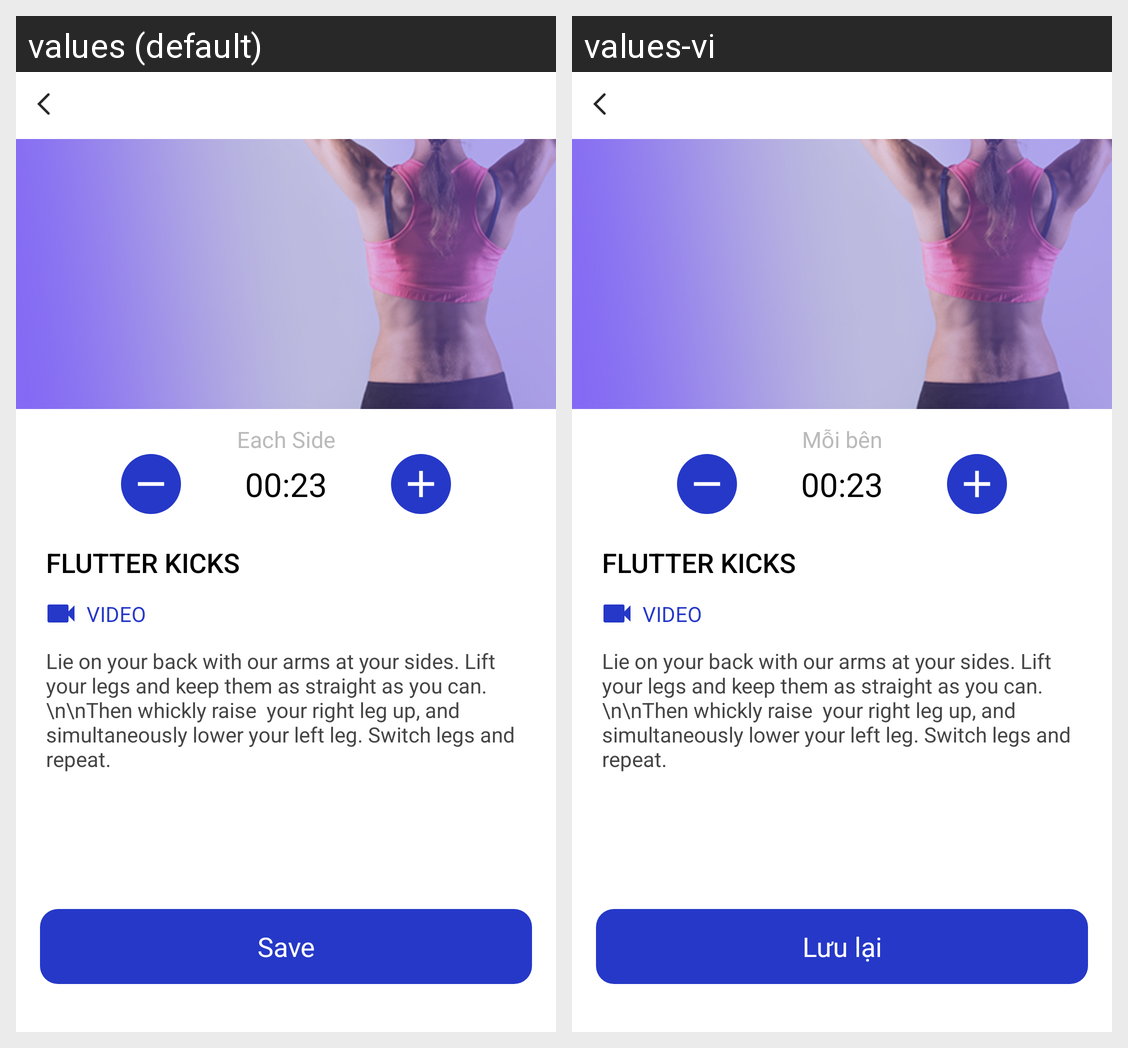

The Android screen above is rendered under two locales of the same app. Produce the string resources it draws, with the default and per-locale values.
Android screen res/layout/activity_edit_exercise.xml rendered under 2 locales, left to right: values (default), values-vi. Device: Nexus 5 (rendered at 1080×1920; each locale shown at half size, 540×960, under a caption strip naming it); theme AppTheme.
Strings drawn on this screen, with the default value and each locale's value (text and hints the layout hard-codes, and strings that could not be matched under every locale, appear in the picture but are not listed):

each_side
  values: Each Side
  values-vi: Mỗi bên

btn_save
  values: Save
  values-vi: Lưu lại
